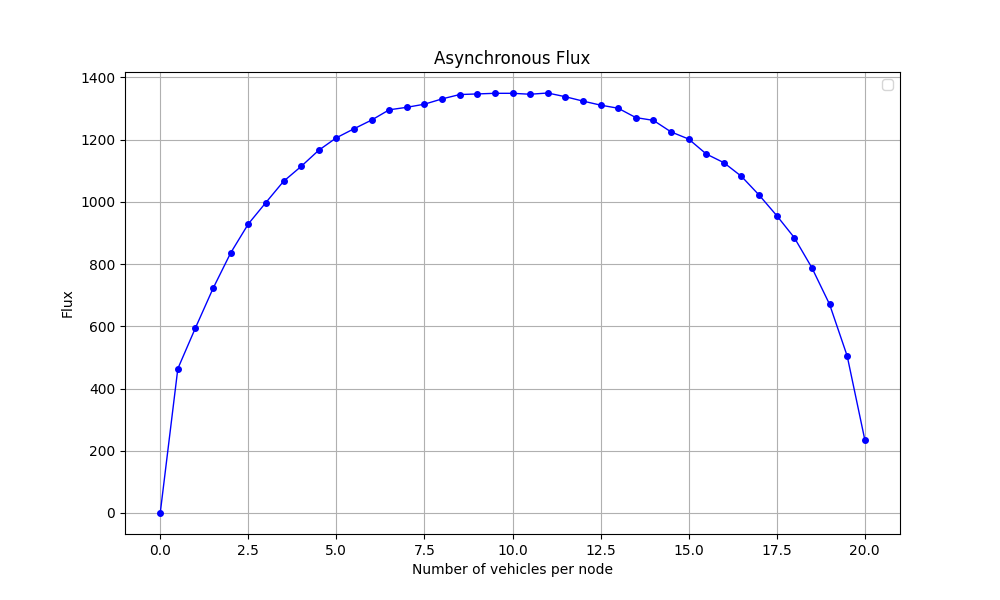

Values plotted in this chart, from the file beside it:
Load, Flux
0, 0
1, 464
2, 595
3, 722
4, 836
5, 929
6, 998
7, 1066
8, 1114
9, 1166
10, 1206
11, 1235
12, 1263
13, 1296
14, 1304
15, 1314
16, 1331
17, 1345
18, 1347
19, 1349
20, 1349
21, 1346
22, 1350
23, 1338
24, 1324
25, 1311
26, 1301
27, 1271
28, 1262
29, 1225
30, 1202
31, 1154
32, 1126
33, 1082
34, 1022
35, 956
36, 885
37, 788
38, 671
39, 505
40, 236
